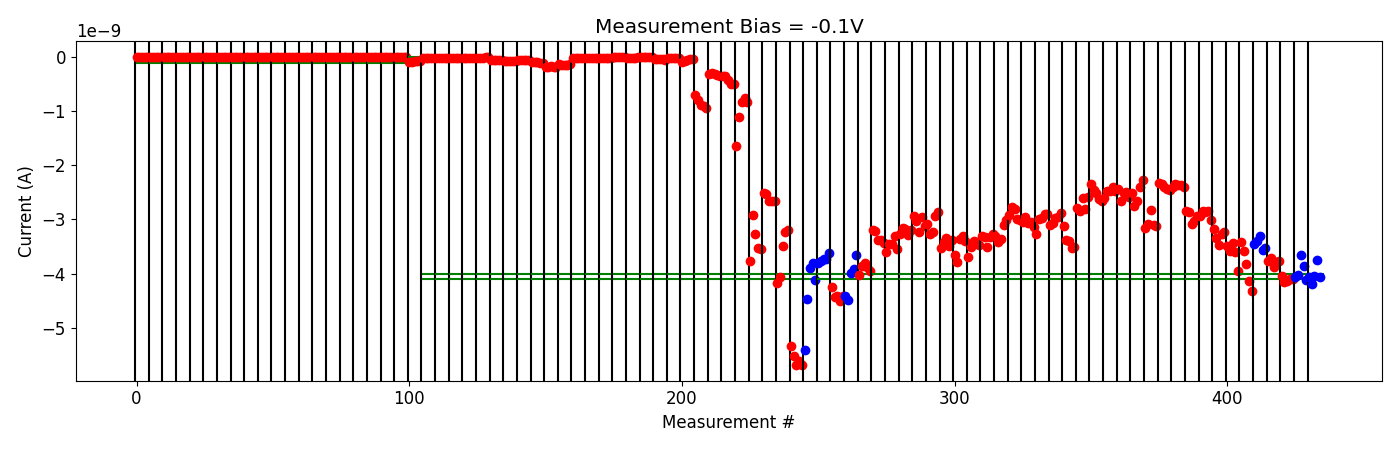

The table this chart was drawn from, first rows:
# pulse_v, pulse_width, num_applied, meas_v, i_0, i_1, i_2, i_3, i_4
2.500000000000000000e+00, 4.999999999999999774e-07, 1.000000000000000000e+03, -1.000000000000000056e-01, -1.528031270000000070e-11, -1.474015769999999955e-11, -1.453549600000000013e-11, -1.442075619999999906e-11, -1.431879649999999872e-11
2.500000000000000000e+00, 4.999999999999999774e-07, 1.000000000000000000e+03, -1.000000000000000056e-01, -1.860606139999999877e-11, -1.755975220000000104e-11, -1.701859389999999911e-11, -1.660484980000000097e-11, -1.633727399999999859e-11
3.000000000000000000e+00, 4.999999999999999774e-07, 1.000000000000000000e+03, -1.000000000000000056e-01, -1.727815190000000013e-11, -1.646006469999999912e-11, -1.594189209999999883e-11, -1.570293549999999956e-11, -1.566029349999999890e-11
3.500000000000000000e+00, 4.999999999999999774e-07, 1.000000000000000000e+03, -1.000000000000000056e-01, -1.503995699999999833e-11, -1.432283929999999958e-11, -1.404064979999999943e-11, -1.392970650000000083e-11, -1.395672909999999993e-11
4.000000000000000000e+00, 4.999999999999999774e-07, 1.000000000000000000e+03, -1.000000000000000056e-01, -1.508366799999999893e-11, -1.425204289999999918e-11, -1.336772079999999916e-11, -1.286373449999999872e-11, -1.255218249999999936e-11
4.500000000000000000e+00, 4.999999999999999774e-07, 1.000000000000000000e+03, -1.000000000000000056e-01, -5.861490949999999880e-11, -6.273722999999999843e-11, -6.541390600000000285e-11, -6.754303400000000031e-11, -6.819526350000000360e-11
4.500000000000000000e+00, 4.999999999999999774e-07, 1.000000000000000000e+03, -1.000000000000000056e-01, -7.194311450000001026e-11, -7.381725649999999963e-11, -8.000531649999999781e-11, -8.195209599999999379e-11, -7.853997850000000472e-11
5.000000000000000000e+00, 4.999999999999999774e-07, 1.000000000000000000e+03, -1.000000000000000056e-01, -5.341858950000000464e-11, -5.485109649999999960e-11, -5.607789050000000864e-11, -5.888148600000001239e-11, -5.998268900000000382e-11
5.500000000000000000e+00, 4.999999999999999774e-07, 1.000000000000000000e+03, -1.000000000000000056e-01, -1.022974419999999951e-10, -1.019112620000000049e-10, -1.023653500000000083e-10, -1.067867970000000061e-10, -1.087864640000000073e-10
5.500000000000000000e+00, 4.999999999999999774e-07, 1.000000000000000000e+03, -1.000000000000000056e-01, -1.871783510000000046e-10, -1.942411580000000024e-10, -1.782017930000000100e-10, -1.825194240000000102e-10, -1.891273379999999986e-10
6.000000000000000000e+00, 4.999999999999999774e-07, 1.000000000000000000e+03, -1.000000000000000056e-01, -1.352515879999999844e-10, -1.475670069999999984e-10, -1.514634510000000208e-10, -1.522495859999999978e-10, -1.399855490000000085e-10
6.500000000000000000e+00, 4.999999999999999774e-07, 1.000000000000000000e+03, -1.000000000000000056e-01, -1.864899489999999968e-11, -1.906643939999999813e-11, -1.843974310000000012e-11, -1.824272899999999837e-11, -1.820180130000000181e-11
7.000000000000000000e+00, 4.999999999999999774e-07, 1.000000000000000000e+03, -1.000000000000000056e-01, -1.608769240000000187e-11, -1.476746610000000207e-11, -1.380656070000000049e-11, -1.411924639999999998e-11, -1.434605579999999875e-11
7.500000000000000000e+00, 4.999999999999999774e-07, 1.000000000000000000e+03, -1.000000000000000056e-01, -1.875103820000000142e-11, -1.868047590000000045e-11, -1.749521250000000319e-11, -1.515450110000000114e-11, -1.429855289999999995e-11
8.000000000000000000e+00, 4.999999999999999774e-07, 1.000000000000000000e+03, -1.000000000000000056e-01, -5.084709550000000144e-14, -1.515302019999999879e-13, -2.072916009999999763e-13, -2.026011869999999845e-13, -2.111263670000000092e-13
8.500000000000000000e+00, 4.999999999999999774e-07, 1.000000000000000000e+03, -1.000000000000000056e-01, -1.550666529999999749e-11, -1.552534669999999918e-11, -1.529126429999999927e-11, -1.403982459999999806e-11, -1.176654669999999868e-11
8.500000000000000000e+00, 4.999999999999999774e-07, 1.000000000000000000e+03, -1.000000000000000056e-01, -1.091961919999999780e-11, -7.202189329999998675e-12, -6.330344359999999634e-12, -7.940798270000000224e-12, -8.167161699999999070e-12
9.000000000000000000e+00, 4.999999999999999774e-07, 1.000000000000000000e+03, -1.000000000000000056e-01, -3.736882400000000221e-11, -3.733214840000000131e-11, -4.555137765000000563e-11, -4.967902679999999715e-11, -5.387550500000000208e-11
9.000000000000000000e+00, 4.999999999999999774e-07, 1.000000000000000000e+03, -1.000000000000000056e-01, -2.992589190000000375e-11, -2.954718340000000006e-11, -2.344043180000000237e-11, -2.107752670000000027e-11, -2.153151534999999966e-11
9.500000000000000000e+00, 4.999999999999999774e-07, 1.000000000000000000e+03, -1.000000000000000056e-01, -1.011102871999999981e-10, -6.872552259999999844e-11, -5.362232039999999989e-11, -4.130654479999999975e-11, -4.167891680000000005e-11
9.500000000000000000e+00, 4.999999999999999774e-07, 1.000000000000000000e+03, -1.000000000000000056e-01, -7.063964400000000240e-10, -7.910087550000000800e-10, -8.946071800000000267e-10, -9.125035700000000859e-10, -9.418381749999999626e-10
9.500000000000000000e+00, 4.999999999999999774e-07, 1.000000000000000000e+03, -1.000000000000000056e-01, -3.100173780000000044e-10, -3.034266375000000196e-10, -3.110081655000000111e-10, -3.296864950000000262e-10, -3.495295104999999925e-10
1.000000000000000000e+01, 4.999999999999999774e-07, 1.000000000000000000e+03, -1.000000000000000056e-01, -3.585243504999999813e-10, -3.492204335000000179e-10, -4.284618510000000535e-10, -4.980282880000000309e-10, -5.019231250000000239e-10
1.000000000000000000e+01, 4.999999999999999774e-07, 1.000000000000000000e+03, -1.000000000000000056e-01, -1.655230750000000116e-09, -1.108059220000000038e-09, -8.430711230000000244e-10, -7.658054810000000374e-10, -8.253960420000000942e-10
1.000000000000000000e+01, 4.999999999999999774e-07, 1.000000000000000000e+03, -1.000000000000000056e-01, -3.769678719999999834e-09, -2.916218359999999815e-09, -3.270791800000000195e-09, -3.530591380000000260e-09, -3.538609280000000561e-09
1.000000000000000000e+01, 4.999999999999999774e-07, 1.000000000000000000e+03, -1.000000000000000056e-01, -2.516374599999999881e-09, -2.540427780000000124e-09, -2.661738600000000332e-09, -2.670061399999999806e-09, -2.666039220000000277e-09
1.000000000000000000e+01, 4.999999999999999774e-07, 1.000000000000000000e+03, -1.000000000000000056e-01, -4.172328685000000040e-09, -4.073160104999999976e-09, -3.490292260000000504e-09, -3.236682510000000257e-09, -3.197702104999999999e-09
1.000000000000000000e+01, 4.999999999999999774e-07, 1.000000000000000000e+03, -1.000000000000000056e-01, -5.337017799999999962e-09, -5.515566349999999468e-09, -5.693711500000000248e-09, -5.618040299999999857e-09, -5.679734099999999849e-09
-2.000000000000000111e-01, 4.999999999999999774e-07, 1.000000000000000000e+03, -1.000000000000000056e-01, -5.417939600000000707e-09, -4.479326025000000055e-09, -3.895417585000000488e-09, -3.799568964999999775e-09, -4.115153165000000555e-09
-4.000000000000000222e-01, 4.999999999999999774e-07, 1.000000000000000000e+03, -1.000000000000000056e-01, -3.809623569999999487e-09, -3.771736305000000027e-09, -3.728421659999999778e-09, -3.737475249999999935e-09, -3.626521125000000363e-09
2.000000000000000111e-01, 4.999999999999999774e-07, 1.000000000000000000e+03, -1.000000000000000056e-01, -4.257834535000000421e-09, -4.428931750000000069e-09, -4.423708210000000731e-09, -4.503351264999999912e-09, -4.416326225000000647e-09
-2.000000000000000111e-01, 4.999999999999999774e-07, 1.000000000000000000e+03, -1.000000000000000056e-01, -4.421361470000000264e-09, -4.487773675000000451e-09, -3.996012440000000672e-09, -3.919619559999999855e-09, -3.663889370000000141e-09
2.000000000000000111e-01, 4.999999999999999774e-07, 1.000000000000000000e+03, -1.000000000000000056e-01, -4.023885149999999951e-09, -3.863446145000000438e-09, -3.804723380000000653e-09, -3.879976199999999694e-09, -3.947788210000000166e-09
4.000000000000000222e-01, 4.999999999999999774e-07, 1.000000000000000000e+03, -1.000000000000000056e-01, -3.192988569999999785e-09, -3.206403019999999816e-09, -3.383299795000000111e-09, -3.388326139999999786e-09, -3.437507940000000390e-09
6.000000000000000888e-01, 4.999999999999999774e-07, 1.000000000000000000e+03, -1.000000000000000056e-01, -3.601277600000000265e-09, -3.460394295000000087e-09, -3.460446739999999931e-09, -3.314318439999999861e-09, -3.540963780000000028e-09
8.000000000000000444e-01, 4.999999999999999774e-07, 1.000000000000000000e+03, -1.000000000000000056e-01, -3.275616659999999914e-09, -3.167774975000000047e-09, -3.171982565000000198e-09, -3.294290584999999819e-09, -3.188667095000000306e-09
1.000000000000000000e+00, 4.999999999999999774e-07, 1.000000000000000000e+03, -1.000000000000000056e-01, -2.945569850000000152e-09, -3.038325510000000256e-09, -3.230345565000000113e-09, -2.949509149999999814e-09, -3.114044329999999780e-09
1.199999999999999956e+00, 4.999999999999999774e-07, 1.000000000000000000e+03, -1.000000000000000056e-01, -3.090985805000000125e-09, -3.270540630000000283e-09, -3.233432190000000109e-09, -2.941867759999999840e-09, -2.856741795000000036e-09
1.399999999999999911e+00, 4.999999999999999774e-07, 1.000000000000000000e+03, -1.000000000000000056e-01, -3.530160059999999996e-09, -3.411940714999999677e-09, -3.353002505000000201e-09, -3.487831900000000131e-09, -3.385948315000000328e-09
1.599999999999999867e+00, 4.999999999999999774e-07, 1.000000000000000000e+03, -1.000000000000000056e-01, -3.650190055000000127e-09, -3.791995124999999827e-09, -3.354276199999999741e-09, -3.311457095000000044e-09, -3.394690690000000375e-09
1.799999999999999822e+00, 4.999999999999999774e-07, 1.000000000000000000e+03, -1.000000000000000056e-01, -3.697476135000000190e-09, -3.516713820000000006e-09, -3.408951290000000060e-09, -3.422591274999999855e-09, -3.476438559999999832e-09
1.999999999999999778e+00, 4.999999999999999774e-07, 1.000000000000000000e+03, -1.000000000000000056e-01, -3.311889065000000101e-09, -3.333840925000000024e-09, -3.508538995000000139e-09, -3.317251869999999744e-09, -3.266961855000000154e-09
2.199999999999999734e+00, 4.999999999999999774e-07, 1.000000000000000000e+03, -1.000000000000000056e-01, -3.314234360000000025e-09, -3.417570900000000098e-09, -3.367540920000000102e-09, -3.110867215000000137e-09, -3.006510545000000041e-09
2.399999999999999911e+00, 4.999999999999999774e-07, 1.000000000000000000e+03, -1.000000000000000056e-01, -2.922268679999999994e-09, -2.763874660000000379e-09, -2.804393340000000063e-09, -2.988160890000000189e-09, -3.007120429999999902e-09
2.600000000000000089e+00, 4.999999999999999774e-07, 1.000000000000000000e+03, -1.000000000000000056e-01, -3.051012464999999910e-09, -2.958367675000000076e-09, -3.058771654999999799e-09, -3.054200420000000278e-09, -3.147853415000000057e-09
2.800000000000000266e+00, 4.999999999999999774e-07, 1.000000000000000000e+03, -1.000000000000000056e-01, -3.270370644999999615e-09, -2.985211950000000077e-09, -2.974843509999999751e-09, -2.906531405000000253e-09, -2.904631794999999960e-09
3.000000000000000444e+00, 4.999999999999999774e-07, 1.000000000000000000e+03, -1.000000000000000056e-01, -3.096958520000000050e-09, -3.070543585000000178e-09, -2.970033340000000330e-09, -2.949884254999999777e-09, -2.881687039999999845e-09
3.200000000000000622e+00, 4.999999999999999774e-07, 1.000000000000000000e+03, -1.000000000000000056e-01, -3.121203510000000060e-09, -3.381076960000000181e-09, -3.404450510000000168e-09, -3.531996290000000021e-09, -3.514062764999999973e-09
3.400000000000000799e+00, 4.999999999999999774e-07, 1.000000000000000000e+03, -1.000000000000000056e-01, -2.795999590000000306e-09, -2.844108450000000348e-09, -2.614602234999999769e-09, -2.804344400000000013e-09, -2.586785400000000103e-09
3.600000000000000977e+00, 4.999999999999999774e-07, 1.000000000000000000e+03, -1.000000000000000056e-01, -2.340869485000000087e-09, -2.460401085000000080e-09, -2.512079320000000150e-09, -2.626409575000000104e-09, -2.669945950000000227e-09
3.800000000000001155e+00, 4.999999999999999774e-07, 1.000000000000000000e+03, -1.000000000000000056e-01, -2.603669579999999748e-09, -2.484514985000000323e-09, -2.485870515000000142e-09, -2.409949000000000029e-09, -2.481322849999999946e-09
4.000000000000000888e+00, 4.999999999999999774e-07, 1.000000000000000000e+03, -1.000000000000000056e-01, -2.440732824999999771e-09, -2.663500555000000254e-09, -2.507797534999999839e-09, -2.487170765000000207e-09, -2.596958484999999863e-09
4.200000000000001066e+00, 4.999999999999999774e-07, 1.000000000000000000e+03, -1.000000000000000056e-01, -2.516665370000000422e-09, -2.753076285000000066e-09, -2.654933910000000308e-09, -2.408194044999999857e-09, -2.273877830000000063e-09
4.400000000000001243e+00, 4.999999999999999774e-07, 1.000000000000000000e+03, -1.000000000000000056e-01, -3.154135990000000157e-09, -3.082457764999999994e-09, -2.834508534999999746e-09, -3.100809655000000394e-09, -3.121599090000000345e-09
4.600000000000001421e+00, 4.999999999999999774e-07, 1.000000000000000000e+03, -1.000000000000000056e-01, -2.322149645000000269e-09, -2.355918004999999972e-09, -2.403979695000000198e-09, -2.436944094999999799e-09, -2.456354280000000146e-09
4.800000000000001599e+00, 4.999999999999999774e-07, 1.000000000000000000e+03, -1.000000000000000056e-01, -2.397608845000000082e-09, -2.351702124999999908e-09, -2.361338019999999902e-09, -2.361581564999999865e-09, -2.402335834999999953e-09
5.000000000000001776e+00, 4.999999999999999774e-07, 1.000000000000000000e+03, -1.000000000000000056e-01, -2.845302115000000103e-09, -2.860924030000000045e-09, -3.091186340000000191e-09, -3.024572850000000112e-09, -2.946464895000000172e-09
5.200000000000001954e+00, 4.999999999999999774e-07, 1.000000000000000000e+03, -1.000000000000000056e-01, -2.930241514999999827e-09, -2.853824969999999987e-09, -2.868067755000000031e-09, -2.839778814999999674e-09, -3.003938100000000087e-09
5.400000000000002132e+00, 4.999999999999999774e-07, 1.000000000000000000e+03, -1.000000000000000056e-01, -3.178040034999999761e-09, -3.352176725000000092e-09, -3.468070860000000107e-09, -3.276455174999999781e-09, -3.235250354999999999e-09
5.600000000000002309e+00, 4.999999999999999774e-07, 1.000000000000000000e+03, -1.000000000000000056e-01, -3.491560965000000356e-09, -3.581864534999999911e-09, -3.442276875000000066e-09, -3.603761970000000268e-09, -3.950993825000000208e-09
... 6 more rows
